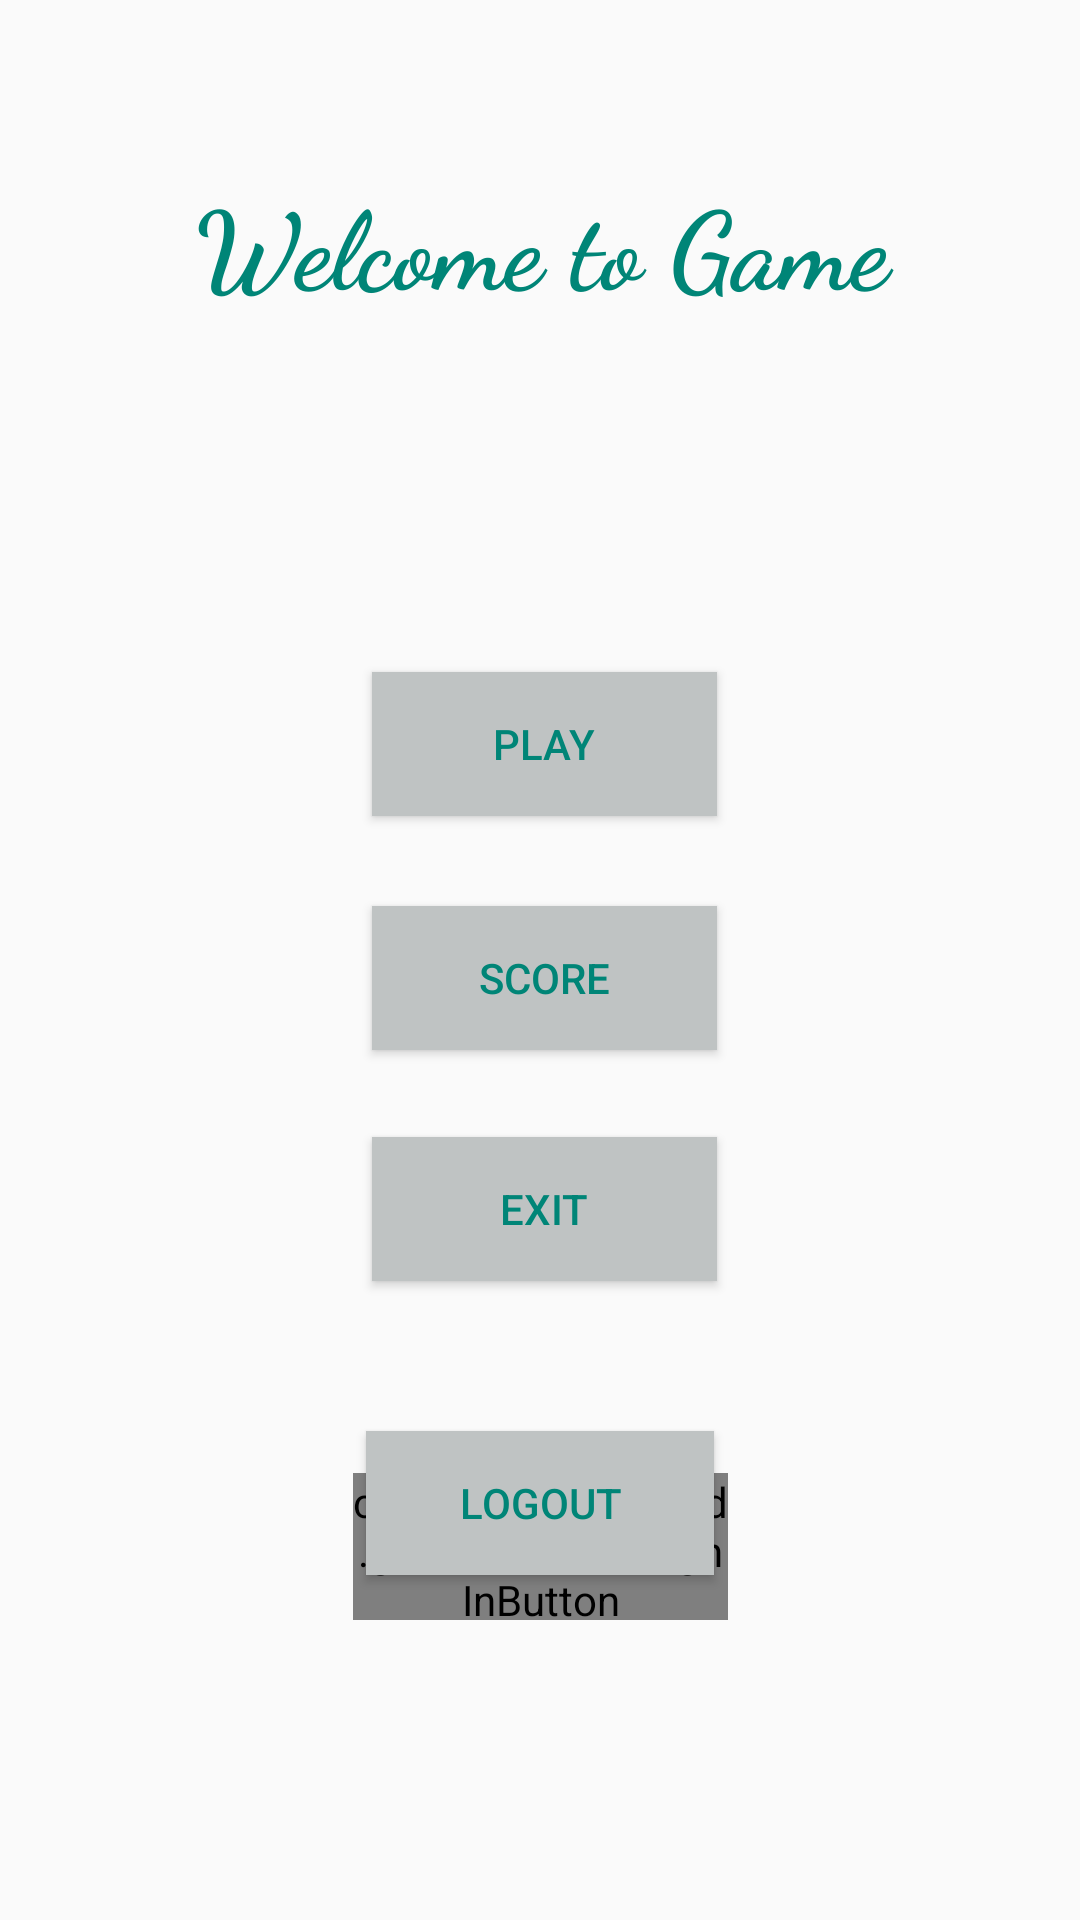

Produce the Android XML layout that renders to this screen, including the resource entries it uses.
<!-- AndroidManifest.xml: application theme AppTheme -->
<!-- res/layout/activity_first_main.xml -->
<?xml version="1.0" encoding="utf-8"?>
<android.support.constraint.ConstraintLayout xmlns:android="http://schemas.android.com/apk/res/android"
    xmlns:app="http://schemas.android.com/apk/res-auto"
    xmlns:tools="http://schemas.android.com/tools"
    android:layout_width="match_parent"
    android:layout_height="match_parent"
    tools:context=".FirstMainActivity"
    tools:layout_editor_absoluteY="25dp">

    <Button
        android:id="@+id/btn_Exit"
        android:layout_width="115dp"
        android:layout_height="wrap_content"
        android:layout_marginStart="136dp"
        android:layout_marginTop="29dp"
        android:layout_marginEnd="133dp"
        android:background="@color/colorPrimaryDark"
        android:text="Exit"
        android:textColor="@color/colorPrimary"
        app:layout_constraintEnd_toEndOf="parent"
        app:layout_constraintStart_toStartOf="parent"
        app:layout_constraintTop_toBottomOf="@+id/btn_Score" />

    <Button
        android:id="@+id/btn_Play"
        android:layout_width="115dp"
        android:layout_height="wrap_content"
        android:layout_marginStart="136dp"
        android:layout_marginTop="21dp"
        android:layout_marginEnd="133dp"
        android:background="@color/colorPrimaryDark"
        android:text="Play"
        android:textColor="@color/colorPrimary"
        app:layout_constraintEnd_toEndOf="parent"
        app:layout_constraintStart_toStartOf="parent"
        app:layout_constraintTop_toBottomOf="@+id/txtTen" />

    <Button
        android:id="@+id/btn_Score"
        android:layout_width="115dp"
        android:layout_height="wrap_content"
        android:layout_marginStart="136dp"
        android:layout_marginTop="30dp"
        android:layout_marginEnd="133dp"
        android:background="@color/colorPrimaryDark"
        android:text="Score"
        android:textColor="@color/colorPrimary"
        app:layout_constraintEnd_toEndOf="parent"
        app:layout_constraintStart_toStartOf="parent"
        app:layout_constraintTop_toBottomOf="@+id/btn_Play" />

    <TextView
        android:id="@+id/txtWelcome"
        android:layout_width="368dp"
        android:layout_height="0dp"
        android:layout_marginStart="8dp"
        android:layout_marginTop="56dp"
        android:layout_marginEnd="8dp"
        android:layout_marginBottom="375dp"
        android:fontFamily="cursive"
        android:text="Welcome to Game"
        android:textAlignment="center"
        android:textColor="@color/colorPrimary"
        android:textSize="36sp"
        android:textStyle="bold"
        app:layout_constraintBottom_toTopOf="@+id/btn_about"
        app:layout_constraintEnd_toEndOf="parent"
        app:layout_constraintStart_toStartOf="parent"
        app:layout_constraintTop_toTopOf="parent" />

    <com.google.android.gms.common.SignInButton
        android:id="@+id/btn_SignIn"
        android:layout_width="125dp"
        android:layout_height="49dp"
        android:layout_marginBottom="100dp"
        app:layout_constraintBottom_toBottomOf="parent"
        app:layout_constraintEnd_toEndOf="parent"
        app:layout_constraintHorizontal_bias="0.501"
        app:layout_constraintStart_toStartOf="parent"
        app:layout_constraintTop_toBottomOf="@+id/txtWelcome"
        app:layout_constraintVertical_bias="1.0" />

    <Button
        android:id="@+id/btn_SignOut"
        android:layout_width="116dp"
        android:layout_height="wrap_content"
        android:layout_marginStart="134dp"
        android:layout_marginTop="35dp"
        android:layout_marginEnd="134dp"
        android:layout_marginBottom="100dp"
        android:background="@color/colorPrimaryDark"
        android:text="Logout"
        android:textColor="@color/colorPrimary"
        app:layout_constraintBottom_toBottomOf="parent"
        app:layout_constraintEnd_toEndOf="parent"
        app:layout_constraintStart_toStartOf="parent"
        app:layout_constraintTop_toBottomOf="@+id/btn_Exit" />

    <TextView
        android:id="@+id/txtTen"
        android:layout_width="360dp"
        android:layout_height="52dp"
        android:layout_marginStart="12dp"
        android:layout_marginEnd="12dp"
        android:textAlignment="center"
        android:textSize="18sp"
        android:textStyle="bold"
        app:layout_constraintEnd_toEndOf="parent"
        app:layout_constraintStart_toStartOf="parent"
        app:layout_constraintTop_toBottomOf="@+id/txtWelcome" />

    <Button
        android:id="@+id/btn_about"
        android:layout_width="75dp"
        android:layout_height="0dp"
        android:layout_marginEnd="15dp"
        android:layout_marginBottom="19dp"
        android:background="@drawable/app_icon"
        android:fontFamily="sans-serif-smallcaps"
        android:textAlignment="center"
        android:textColor="@color/colorPrimary"
        android:textSize="36sp"
        android:textStyle="bold"
        app:layout_constraintBottom_toBottomOf="parent"
        app:layout_constraintEnd_toEndOf="parent"
        app:layout_constraintTop_toBottomOf="@+id/txtWelcome" />

</android.support.constraint.ConstraintLayout>
<!-- resources referenced by this layout -->
<resources>
  <color name="colorPrimary">#008577</color>
  <color name="colorPrimaryDark">#bfc3c3</color>
  <style name="AppTheme" parent="Theme.AppCompat.Light.NoActionBar">
          
          <item name="colorPrimary">@color/colorPrimary</item>
          <item name="colorPrimaryDark">@color/colorPrimaryDark</item>
          <item name="colorAccent">@color/colorAccent</item>
      </style>
  <color name="colorAccent">#D81B60</color>
</resources>
